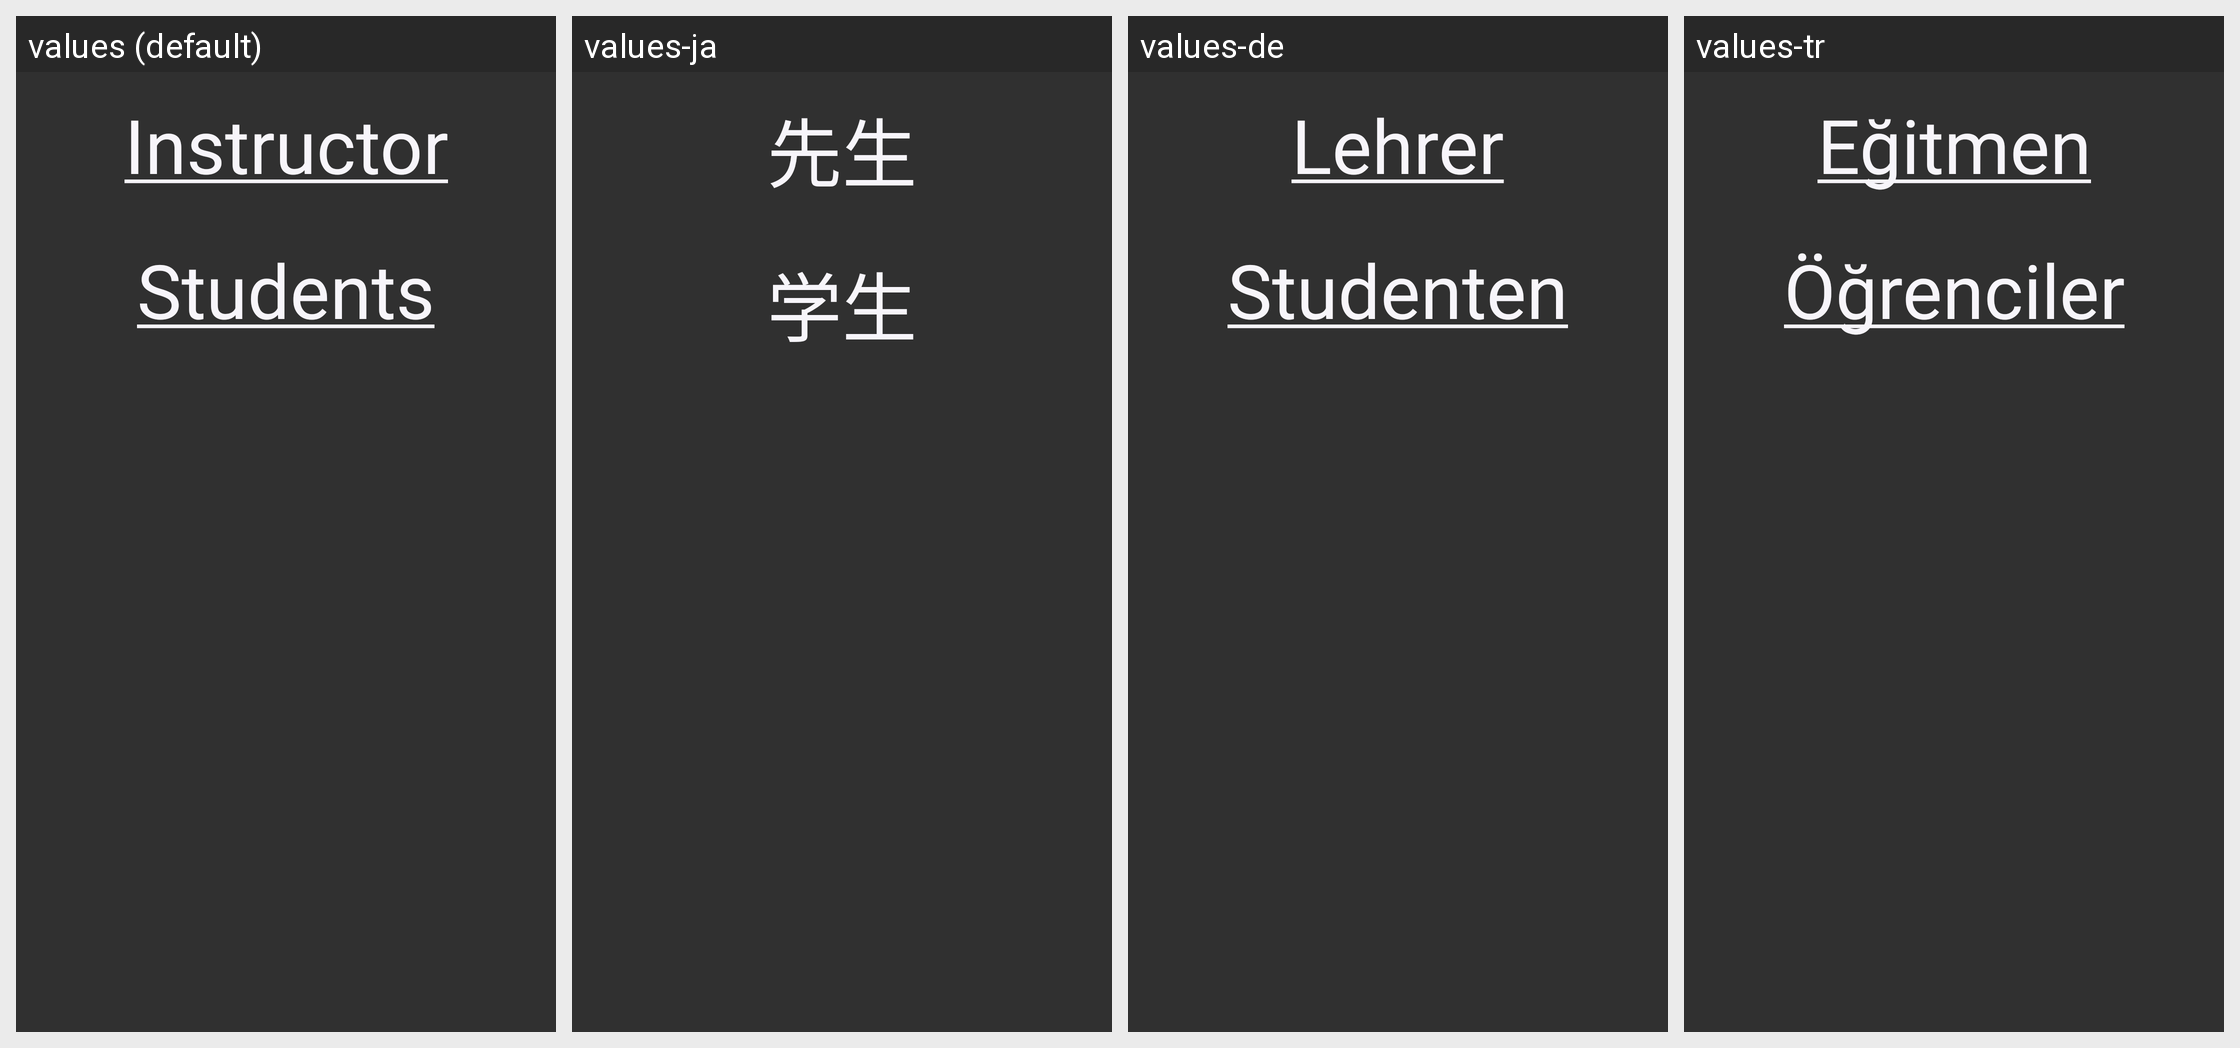

The Android screen above is rendered under several locales of the same app. Produce the string resources it draws, with the default and per-locale values.
Android screen res/layout/classmembers_layout.xml rendered under 4 locales, left to right: values (default), values-ja, values-de, values-tr. Device: Nexus 5 (rendered at 1080×1920; each locale shown at half size, 540×960, under a caption strip naming it); theme AppTheme.
Other locales in the repository, not shown: values-de-rDE, values-ja-rJP.
Strings drawn on this screen, with the default value and each locale's value (text and hints the layout hard-codes, and strings that could not be matched under every locale, appear in the picture but are not listed):

Teacher
  values: Instructor
  values-ja: 先生
  values-de: Lehrer
  values-tr: Eğitmen

Students
  values: Students
  values-ja: 学生
  values-de: Studenten
  values-tr: Öğrenciler
